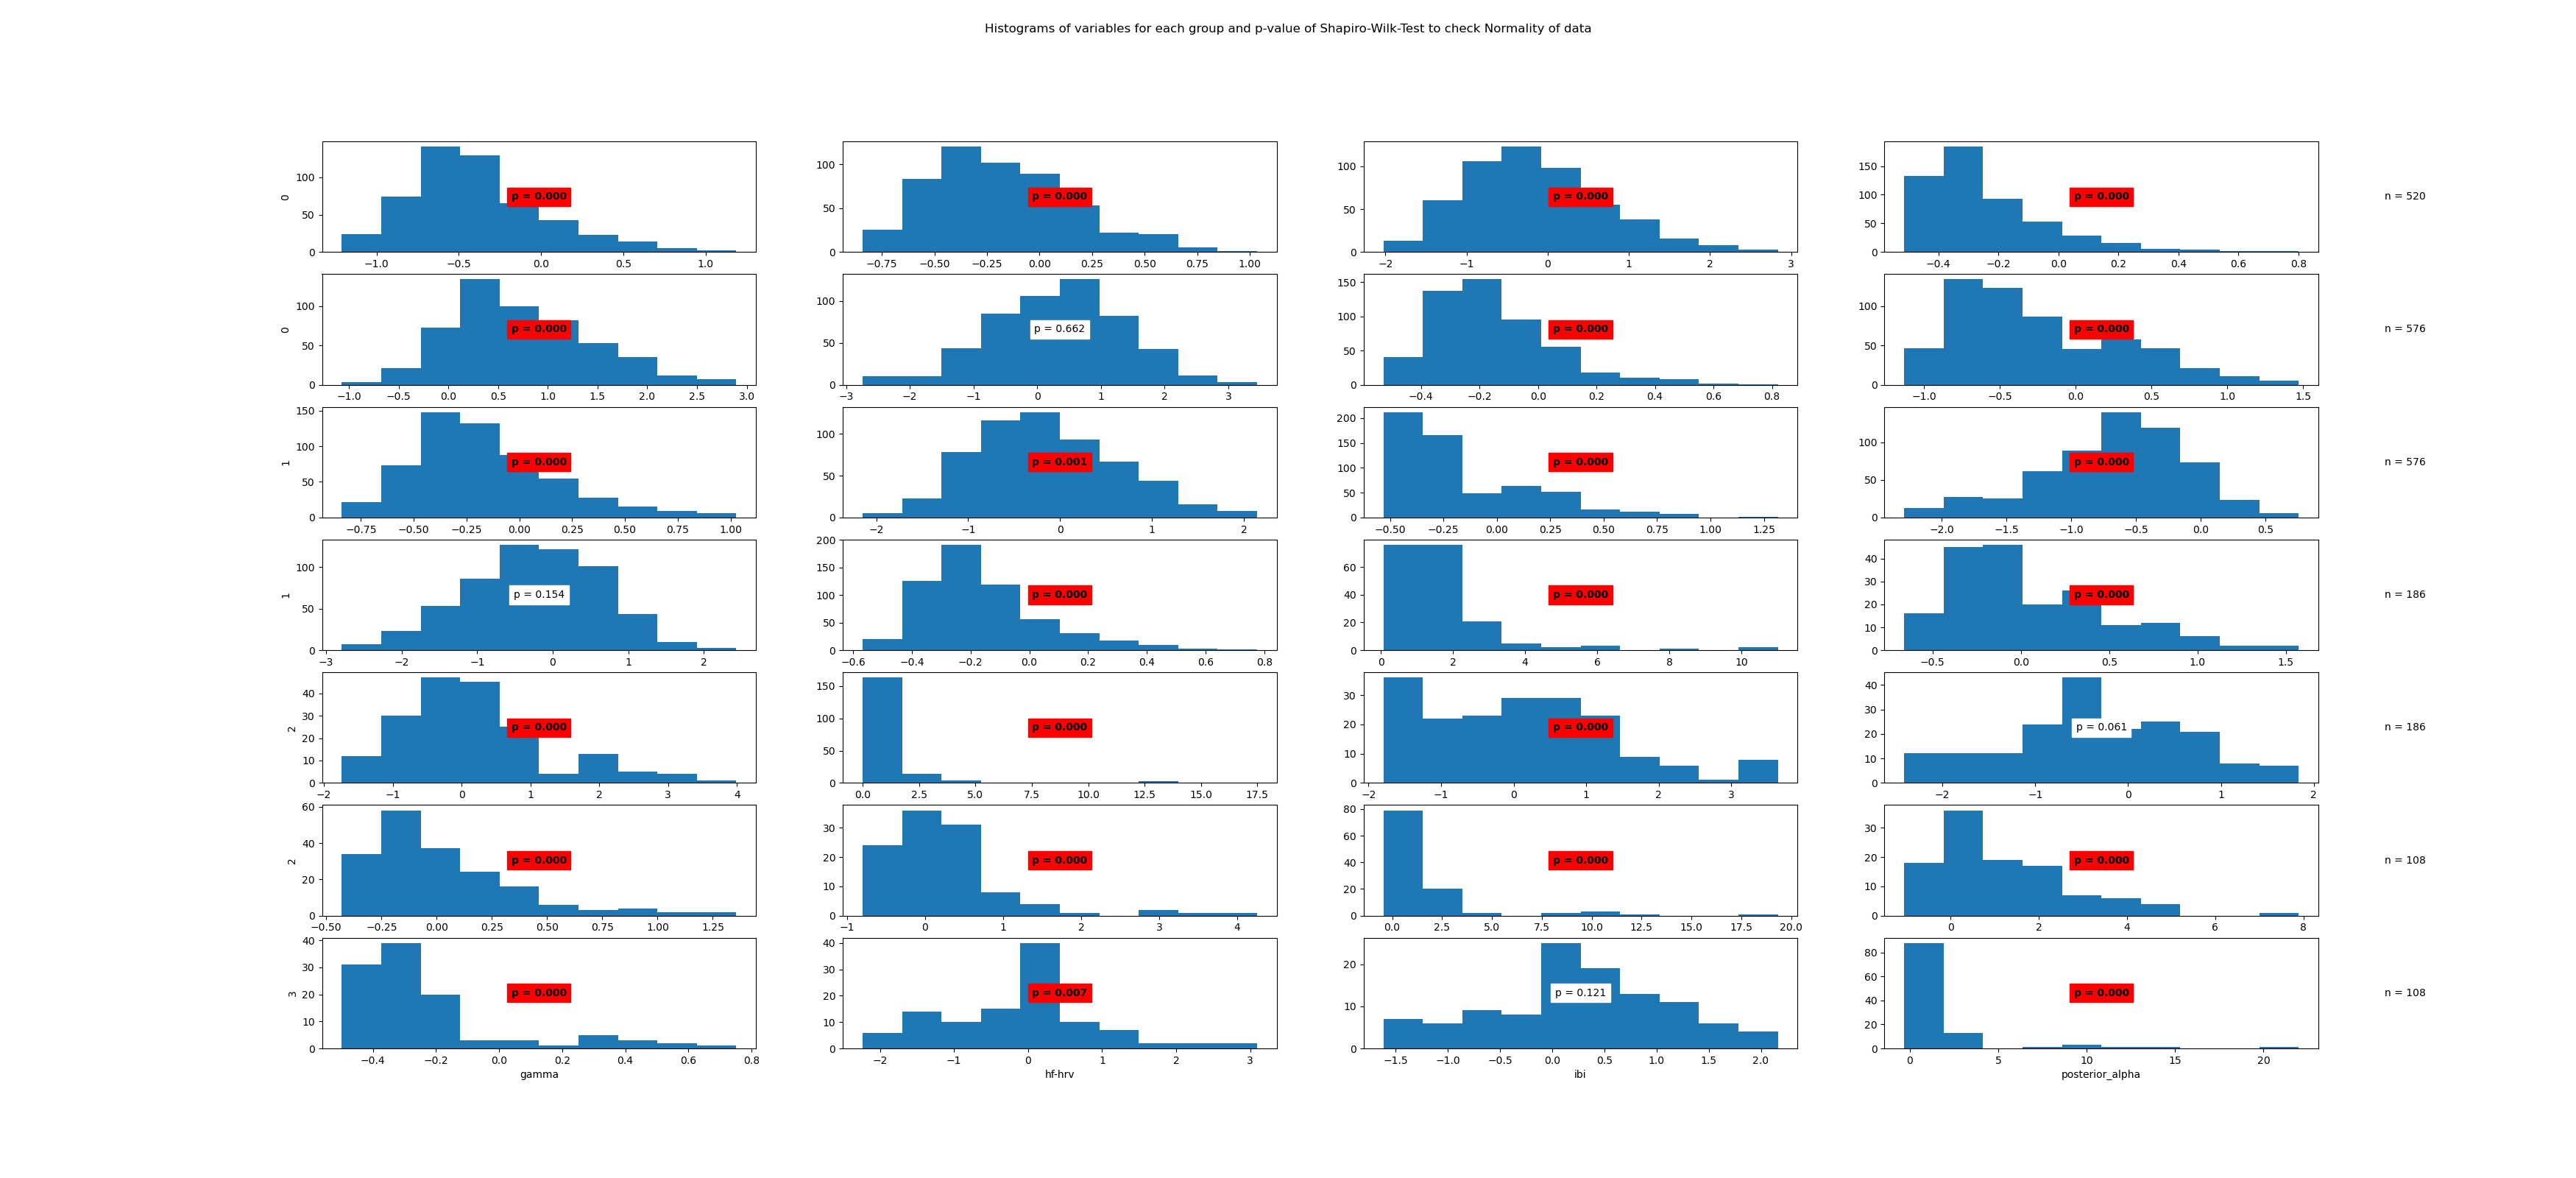

The table this chart was drawn from, first rows:
State	Variable	Statistic	Samples	p-value	Significance
0	beta	0.96	520	0.0	True
0	frontal_alpha	0.97	520	0.0	True
0	frontal_theta	0.98	520	0.0	True
0	gamma	0.88	520	0.0	True
0	hf-hrv	0.98	520	0.0	True
0	ibi	1.0	520	0.662	False
0	posterior_alpha	0.93	520	0.0	True
1	beta	0.94	576	0.0	True
1	frontal_alpha	0.96	576	0.0	True
1	frontal_theta	0.99	576	0.001	True
1	gamma	0.85	576	0.0	True
1	hf-hrv	0.98	576	0.0	True
1	ibi	1.0	576	0.154	False
1	posterior_alpha	0.92	576	0.0	True
2	beta	0.69	186	0.0	True
2	frontal_alpha	0.93	186	0.0	True
2	frontal_theta	0.94	186	0.0	True
2	gamma	0.41	186	0.0	True
2	hf-hrv	0.95	186	0.0	True
2	ibi	0.99	186	0.061	False
2	posterior_alpha	0.87	186	0.0	True
3	beta	0.8	108	0.0	True
3	frontal_alpha	0.56	108	0.0	True
3	frontal_theta	0.91	108	0.0	True
3	gamma	0.76	108	0.0	True
3	hf-hrv	0.97	108	0.007	True
3	ibi	0.98	108	0.121	False
3	posterior_alpha	0.51	108	0.0	True
